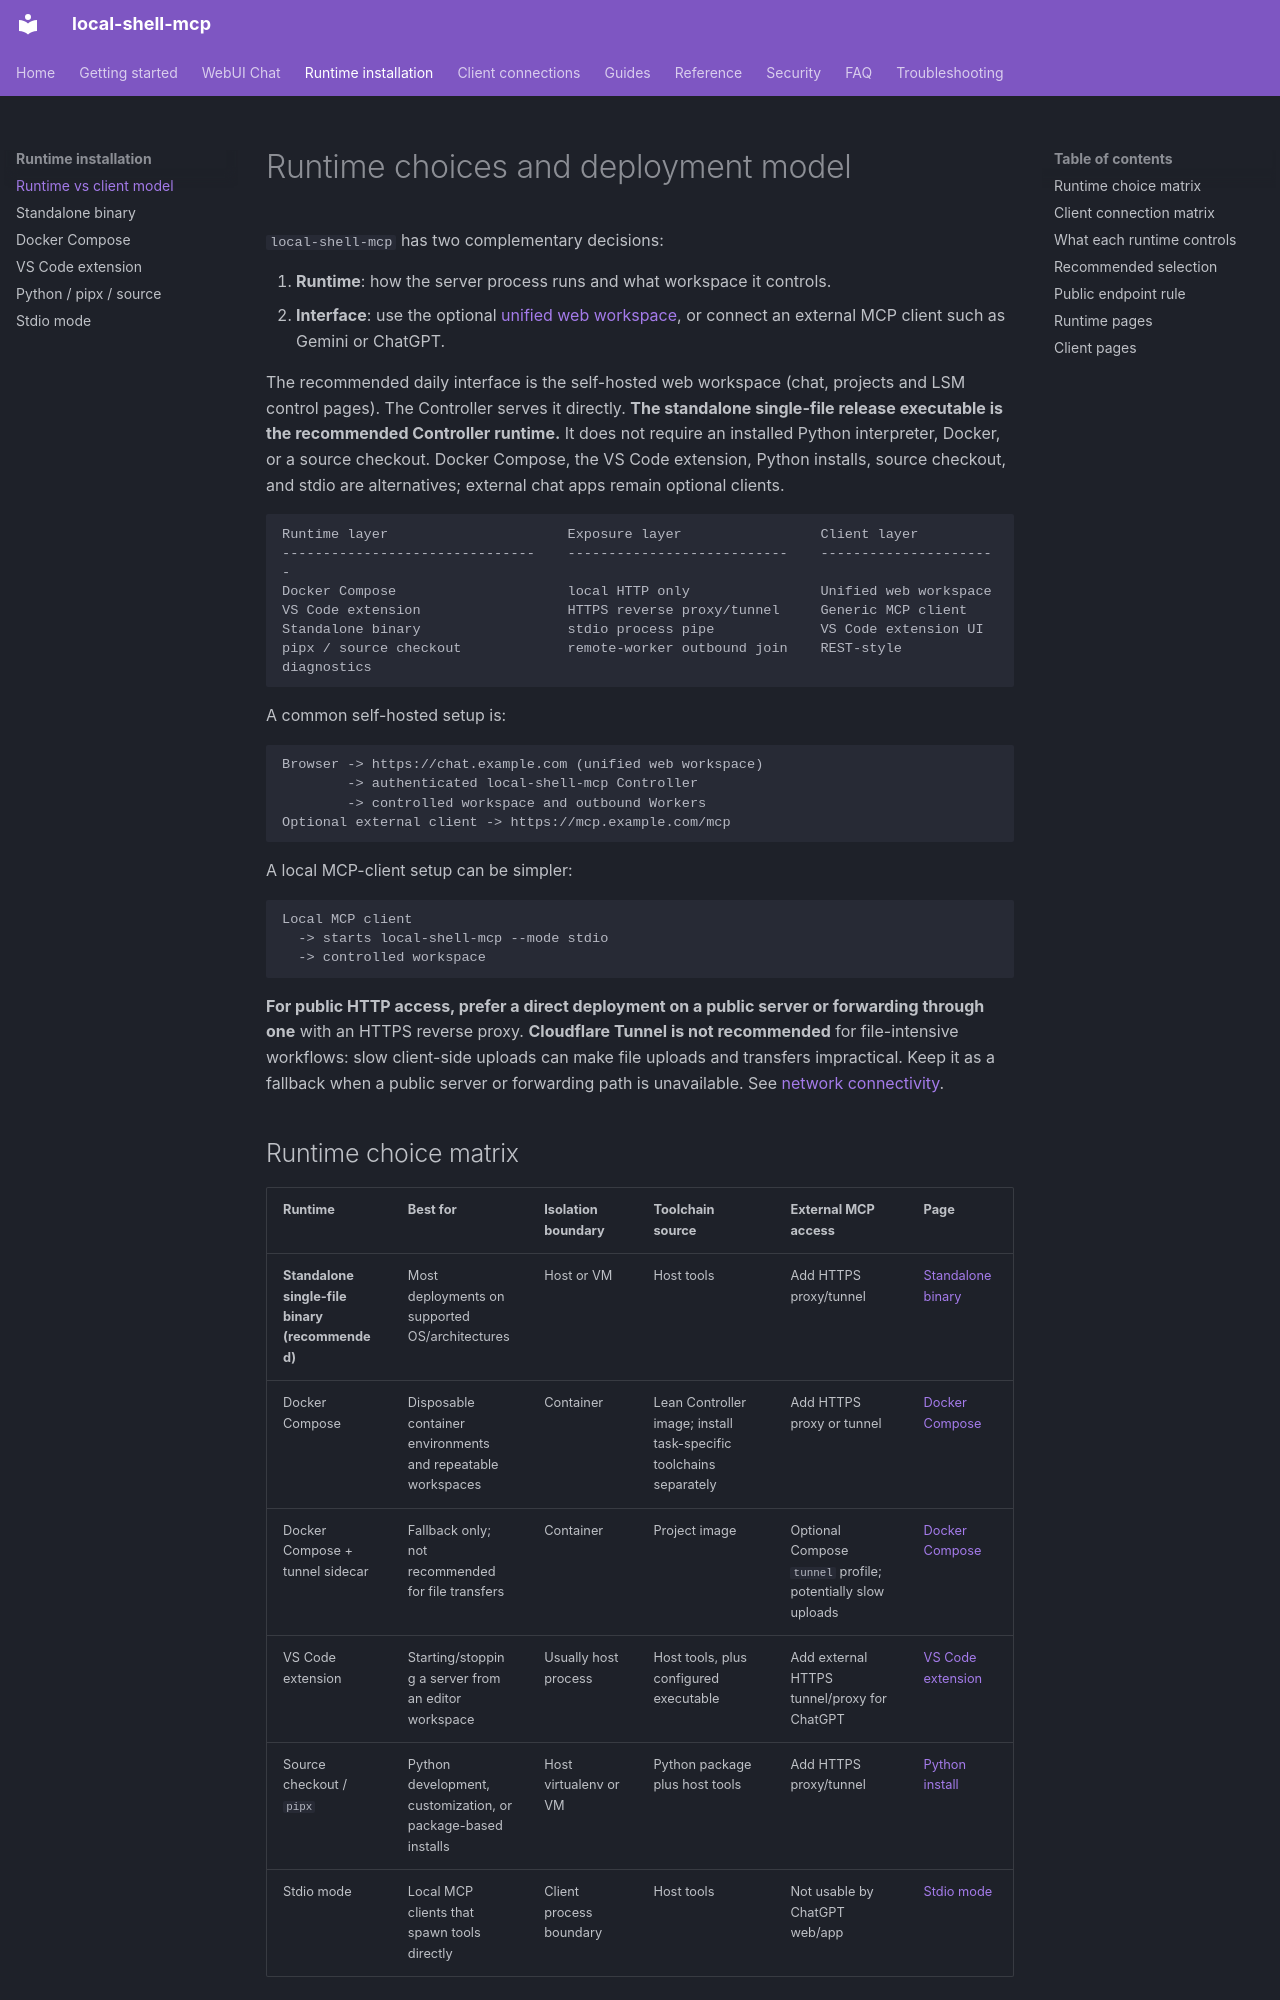

repository: fwerkor/local-shell-mcp · page: guides/deployment/index.html · generator: mkdocs

# Runtime choices and deployment model

`local-shell-mcp` has two complementary decisions:

1. **Runtime**: how the server process runs and what workspace it controls.
2. **Interface**: use the optional [unified web workspace](../getting-started/web-workspace.md), or connect an external MCP client such as Gemini or ChatGPT.

The recommended daily interface is the self-hosted web workspace (chat, projects and LSM control pages). The Controller serves it directly. **The standalone single-file release executable is the recommended Controller runtime.** It does not require an installed Python interpreter, Docker, or a source checkout. Docker Compose, the VS Code extension, Python installs, source checkout, and stdio are alternatives; external chat apps remain optional clients.

```text
Runtime layer                      Exposure layer                 Client layer
-------------------------------    ---------------------------    ----------------------
Docker Compose                     local HTTP only                Unified web workspace
VS Code extension                  HTTPS reverse proxy/tunnel     Generic MCP client
Standalone binary                  stdio process pipe             VS Code extension UI
pipx / source checkout             remote-worker outbound join    REST-style diagnostics
```

A common self-hosted setup is:

```text
Browser -> https://chat.example.com (unified web workspace)
        -> authenticated local-shell-mcp Controller
        -> controlled workspace and outbound Workers
Optional external client -> https://mcp.example.com/mcp
```

A local MCP-client setup can be simpler:

```text
Local MCP client
  -> starts local-shell-mcp --mode stdio
  -> controlled workspace
```

**For public HTTP access, prefer a direct deployment on a public server or forwarding through one** with an HTTPS reverse proxy. **Cloudflare Tunnel is not recommended** for file-intensive workflows: slow client-side uploads can make file uploads and transfers impractical. Keep it as a fallback when a public server or forwarding path is unavailable. See [network connectivity](../clients/connectivity.md).
